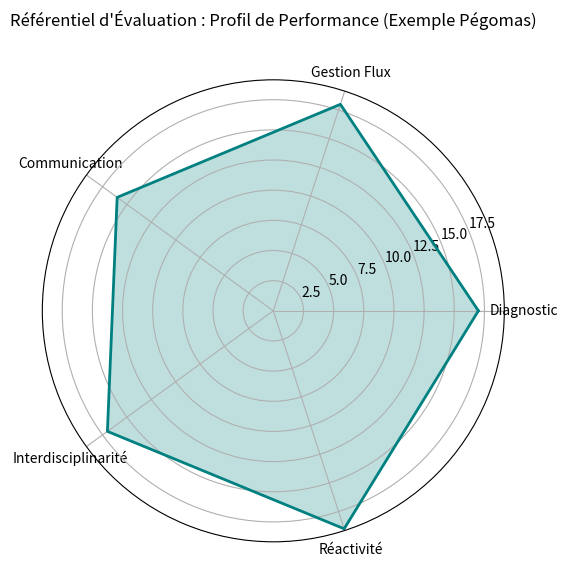

Here is the Python script that generated this plot:
import matplotlib.pyplot as plt
import numpy as np

# Critères issus de votre barème
labels = ['Diagnostic', 'Gestion Flux', 'Communication', 'Interdisciplinarité', 'Réactivité']
# Exemple de score pour l'équipe gagnante (Pégomas)
scores = [17, 18, 16, 17, 19] 

angles = np.linspace(0, 2 * np.pi, len(labels), endpoint=False).tolist()
scores += scores[:1]
angles += angles[:1]

fig, ax = plt.subplots(figsize=(6, 6), subplot_kw=dict(polar=True))
ax.fill(angles, scores, color='teal', alpha=0.25)
ax.plot(angles, scores, color='teal', linewidth=2)
ax.set_thetagrids(np.degrees(angles[:-1]), labels)
plt.title("Référentiel d'Évaluation : Profil de Performance (Exemple Pégomas)", y=1.1)
plt.show()
